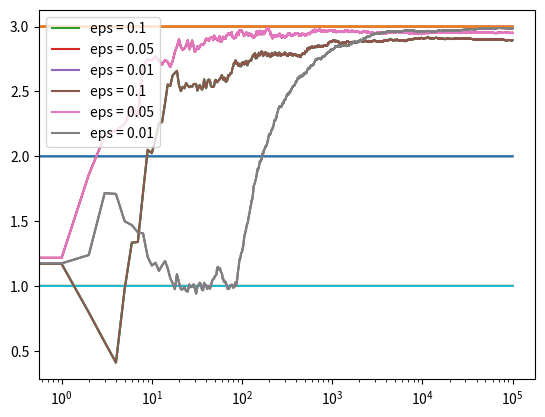

Reproduce this figure in Python.
import numpy as np
import matplotlib.pyplot as plt


class Bandit:
    def __init__(self, m):
        # True mean value
        self.m = m
        # Our estimate of the bandit's mean
        self.mean = 0
        # Number of samples
        self.N = 0

    def pull(self):
        # https://docs.scipy.org/doc/numpy/reference/generated/numpy.random.randn.html#numpy.random.randn
        # https://en.wikipedia.org/wiki/Standard_deviation
        return np.random.randn() + self.m

    def update(self, x):
        # x = latest sample received from the bandit
        self.N += 1
        # The equation is taken from lecture 7. Updating a Sample Mean,
        # it is being used to calculate new mean from old mean
        self.mean = (1 - 1.0 / self.N) * self.mean + 1.0 / self.N * x


def run_experiment(m1, m2, m3, eps, N):
    """
    :param m1: mean of first bandit
    :param m2: mean of second bandit
    :param m3: mean of third bandit
    :param eps: epsilon value to perform epsilon_greedy
    :param N: the number of times we pull
    :return: returns the cumulative average after every play
    """

    # List of bandit instances with three different means viz. m1,m2,m3
    bandits = [Bandit(m1), Bandit(m2), Bandit(m3)]

    # np.empty(N) = returns a list of non-sense floating numbers of size N
    data = np.empty(N)

    for i in range(N):
        # epsilon greedy
        # np.random.random() = Return random floats in the half-open interval [0.0, 1.0)
        # 0 >= p < 1
        p = np.random.random()
        if p < eps:
            # 0 >= j < 3
            j = np.random.choice(3)
        else:
            # np.argmax = Returns the indices of the maximum values along an axis.
            # Fetching the index of bandit with the highest mean value
            j = np.argmax([b.mean for b in bandits])

        # We play the decided bandit
        # x = ( gussian sample from mean = 0 and stdev = 1 ) + true mean
        x = bandits[j].pull()

        # Updateing the sample mean of the current bandit
        bandits[j].update(x)

        # for the plot
        data[i] = x
    # np.cumsum = cumulative sum, also called as the running sum is a running total of the summation of a sequence
    # of numbers which is updated each time a new number is added to the sequence,
    # by adding the value of the new number to the previous running total

    # np.arange = Return evenly spaced values within a given interval.
    cumulative_average = np.cumsum(data) / (np.arange(N) + 1)

    # plot moving average ctr
    plt.plot(cumulative_average)
    plt.plot(np.ones(N) * m1)
    plt.plot(np.ones(N) * m2)
    plt.plot(np.ones(N) * m3)
    plt.xscale('log')
    plt.show()

    for b in bandits:
        print(b.mean)

    return cumulative_average


if __name__ == '__main__':
    # Running the experiment 3 times with different epsilons
    c_1 = run_experiment(1.0, 2.0, 3.0, 0.1, 100000)    #10 % epsilon
    c_05 = run_experiment(1.0, 2.0, 3.0, 0.05, 100000)  #5 % epsilon
    c_01 = run_experiment(1.0, 2.0, 3.0, 0.01, 100000)  #1 % epsilon

    # log scale plot
    plt.plot(c_1, label='eps = 0.1')
    plt.plot(c_05, label='eps = 0.05')
    plt.plot(c_01, label='eps = 0.01')
    plt.legend()
    plt.xscale('log')
    plt.show()

    # linear plot
    plt.plot(c_1, label='eps = 0.1')
    plt.plot(c_05, label='eps = 0.05')
    plt.plot(c_01, label='eps = 0.01')
    plt.legend()
    plt.show()
